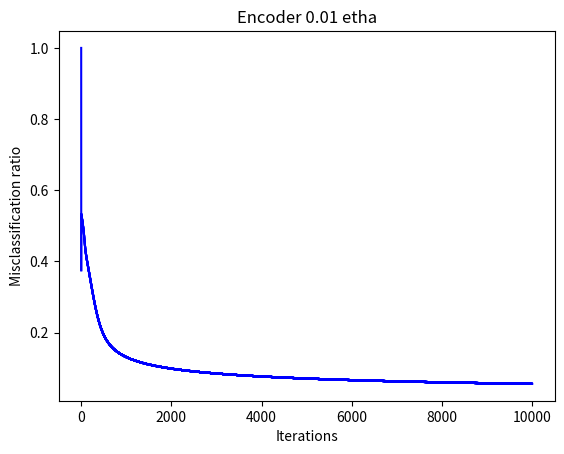

Python code for this plot:
# -*- coding: utf-8 -*-
"""
Created on Sat Jan 27 00:39:30 2018

[redacted]
"""

import matplotlib.pyplot as plt
import numpy as np
import math

# =============================================================================
#  mean = [0, 0]
#     cov = [[1, 0], [0, 1]]
#  mean2 = [5, 5]
#     cov2 = [[1, 0], [0, 1]]
# =============================================================================

def generate_data(mean,cov,y,size):
    
    bias = [1 for i in range(size)]
    x = np.random.multivariate_normal(mean, cov,size).T  
    bias = (np.matrix(bias))
    x = np.r_[x,bias]
    x = np.matrix(x)
    if y == 1:
        T = (np.matrix(np.ones(size)))
    elif y == -1:
        T = np.matrix([-1 for i in range(size)])
    #print(x.shape)
    return x, T
    
# =============================================================================
# print(generate_data( [0, 0] , [[1, 0], [0, 1]] ,1,100)[0][:,1].shape)
# =============================================================================


def create_data(mean1,cov1,y1,\
         mean2, cov2,y2,size):

    x1,t1 = generate_data(mean1,cov1,y1,size)
    x2,t2 = generate_data(mean2,cov2,y2,size)
    data = np.c_[x1,x2]  
    #print(data)
    plotdata(x1,x2)
    permu = np.random.permutation(2*size)
    dataShuf = data[:,permu]
    T = np.c_[t1,t2]
    #print(T)
    T = T[:,permu]  
    return dataShuf, T


def plotdata(x1,x2):

    
    plt.scatter(x1[0].tolist(),x1[1].tolist() ,c='r')
    plt.scatter(x2[0].tolist(), x2[1].tolist(), c='b')
    plt.ylabel("some numbers")
    
    
def sigmoid(x):
    return 2/(1+np.log(1+math.exp(-x))) - 1


def sigmoid_prime(x):
    return (1+sigmoid(x))*(1-sigmoid(x))/2


def initialize_weights(n, input_dimension, ):
    # =============================================================================
    #     number of nodes in hidden layer - n (not including the bias)   
    #     length of the row of weight vector = length of column of data matrix
    #    W1 is outer layer. W2 are weights of the hidden layer
    #    added bias to outer layer. 
    # =============================================================================
    #W1 = np.matrix(np.random.multivariate_normal(mean, cov,size).T)
    W1 = np.matrix(np.random.normal(0,1,input_dimension+1))
    for x in range(n-1):
         W1 = np.r_[W1,np.matrix(np.random.normal(0,1,input_dimension+1))]
         #W1 = np.r_[W1,np.matrix(np.random.normal(0,1,n+1))]
         #if you want bias in second layer
    W2 = np.matrix(np.random.normal(0,1,input_dimension))
    for x in range(n):
        W2 = np.r_[W2,np.matrix(np.random.normal(0,1,input_dimension))]
    return W1, W2


def forward_pass(data,W1,W2):


    sigmoid_f = np.vectorize(sigmoid)
    sigmoid_prime_f = np.vectorize(sigmoid_prime)
    bias = [1 for i in range(1)]
    bias = (np.matrix(bias))
    H_star = W1*data
    H_star = np.r_[H_star,bias]
    H = sigmoid_f(H_star)
    #H = np.r_[H,bias]
    # remove this comment if you want bias in second layer
    O_star = np.transpose(W2)*H
    O = sigmoid_f(O_star)



    sigmoid_prime_O_star= (sigmoid_prime_f(O_star))
    sigmoid_prime_H_star= (sigmoid_prime_f(H_star))
    return H_star,H,O_star,O,sigmoid_prime_O_star,sigmoid_prime_H_star,H
    
    
    
def backpropagation(H_star,H,O_star,O,T,sigmoid_prime_O_star,sigmoid_prime_H_star,W1,W2):

    delta_O = np.multiply((O-T),(sigmoid_prime_O_star))
    placeHolder = W2*delta_O
    delta_H = np.multiply(placeHolder,sigmoid_prime_H_star)
    delta_H = np.delete(delta_H, 3,axis = 0)
    return delta_O,delta_H
    
    
    
    
def batch_learning(data, T, W1, W2):
    sigmoid_f = np.vectorize(sigmoid)
    sigmoid_prime_f = np.vectorize(sigmoid_prime)

def weight_update(delta_O,delta_H,X,H,etha):
    delta_W1 = -delta_H*np.transpose(X)
    delta_W2 = -delta_O*np.transpose(H)
    return delta_W1,delta_W2
    

def iteration(X,T,W1,W2,etha):       
    H_star,H,O_star,O,sigmoid_prime_O_star,sigmoid_prime_H_star,H = forward_pass(X,W1,W2)
    delta_O,delta_H = backpropagation(H_star,H,O_star,O ,T,sigmoid_prime_O_star,sigmoid_prime_H_star,W1,W2)
    delta_W1,delta_W2 =  weight_update(delta_O,delta_H,X,H,etha)
    W1 = W1 + delta_W1*etha
    W2 = W2 + np.transpose(delta_W2*etha)
    return O,W1,W2

def main():
    mean1 = [0, 0]
    cov1 = [[1, 0], [0, 1]]
    mean2 = [2, 2]
    cov2 = [[1, 0], [0, 1]]
    etha = 0.01
    input_dimension = 8
    HiddenLayerNodes = 3
    numberOfIterations = 10000
    W1, W2 = initialize_weights(HiddenLayerNodes,input_dimension )
    X1 = [1,-1,-1,-1,-1,-1,-1,-1]
    X2 = [-1,1,-1,-1,-1,-1,-1,-1]
    X3 = [-1,-1,1,-1,-1,-1,-1,-1]
    X4 = [-1,-1,-1,1,-1,-1,-1,-1]
    X5 = [-1,-1,-1,-1,1,-1,-1,-1]
    X6 = [-1,-1,-1,-1,-1,1,-1,-1]
    X7 = [-1,-1,-1,-1,-1,-1,1,-1]
    X8 = [-1,-1,-1,-1,-1,-1,-1,1]
    dataList = [X1,X2,X3,X4,X5,X6,X7,X8]
    #last one is bias
    O = 0
    latestX = 0
    oldesum = 1
    e = 0.4
    esum = 0
    for itera in range(numberOfIterations):
        esum=0
        for X in dataList:
            T = np.transpose(np.matrix(X))
            data = np.transpose(np.matrix(X+[1]))
            
            e = (O-T).sum()/16
            esum = esum +e
            latestX = X
        O,W1,W2 = iteration(data,T,W1,W2,etha)
        plt.plot([itera-1,itera],[oldesum,esum/8],c="b")
        oldesum = esum/8

    

    print(e)
    print(O)
    print(latestX)
    print("W1",W1,"W1")
    print("W2",W2,"W2")
    plt.ylabel("Misclassification ratio")
    plt.xlabel("Iterations")
    plt.title("Encoder 0.01 etha")
    plt.show()
    return
    


main()    
    
    
    